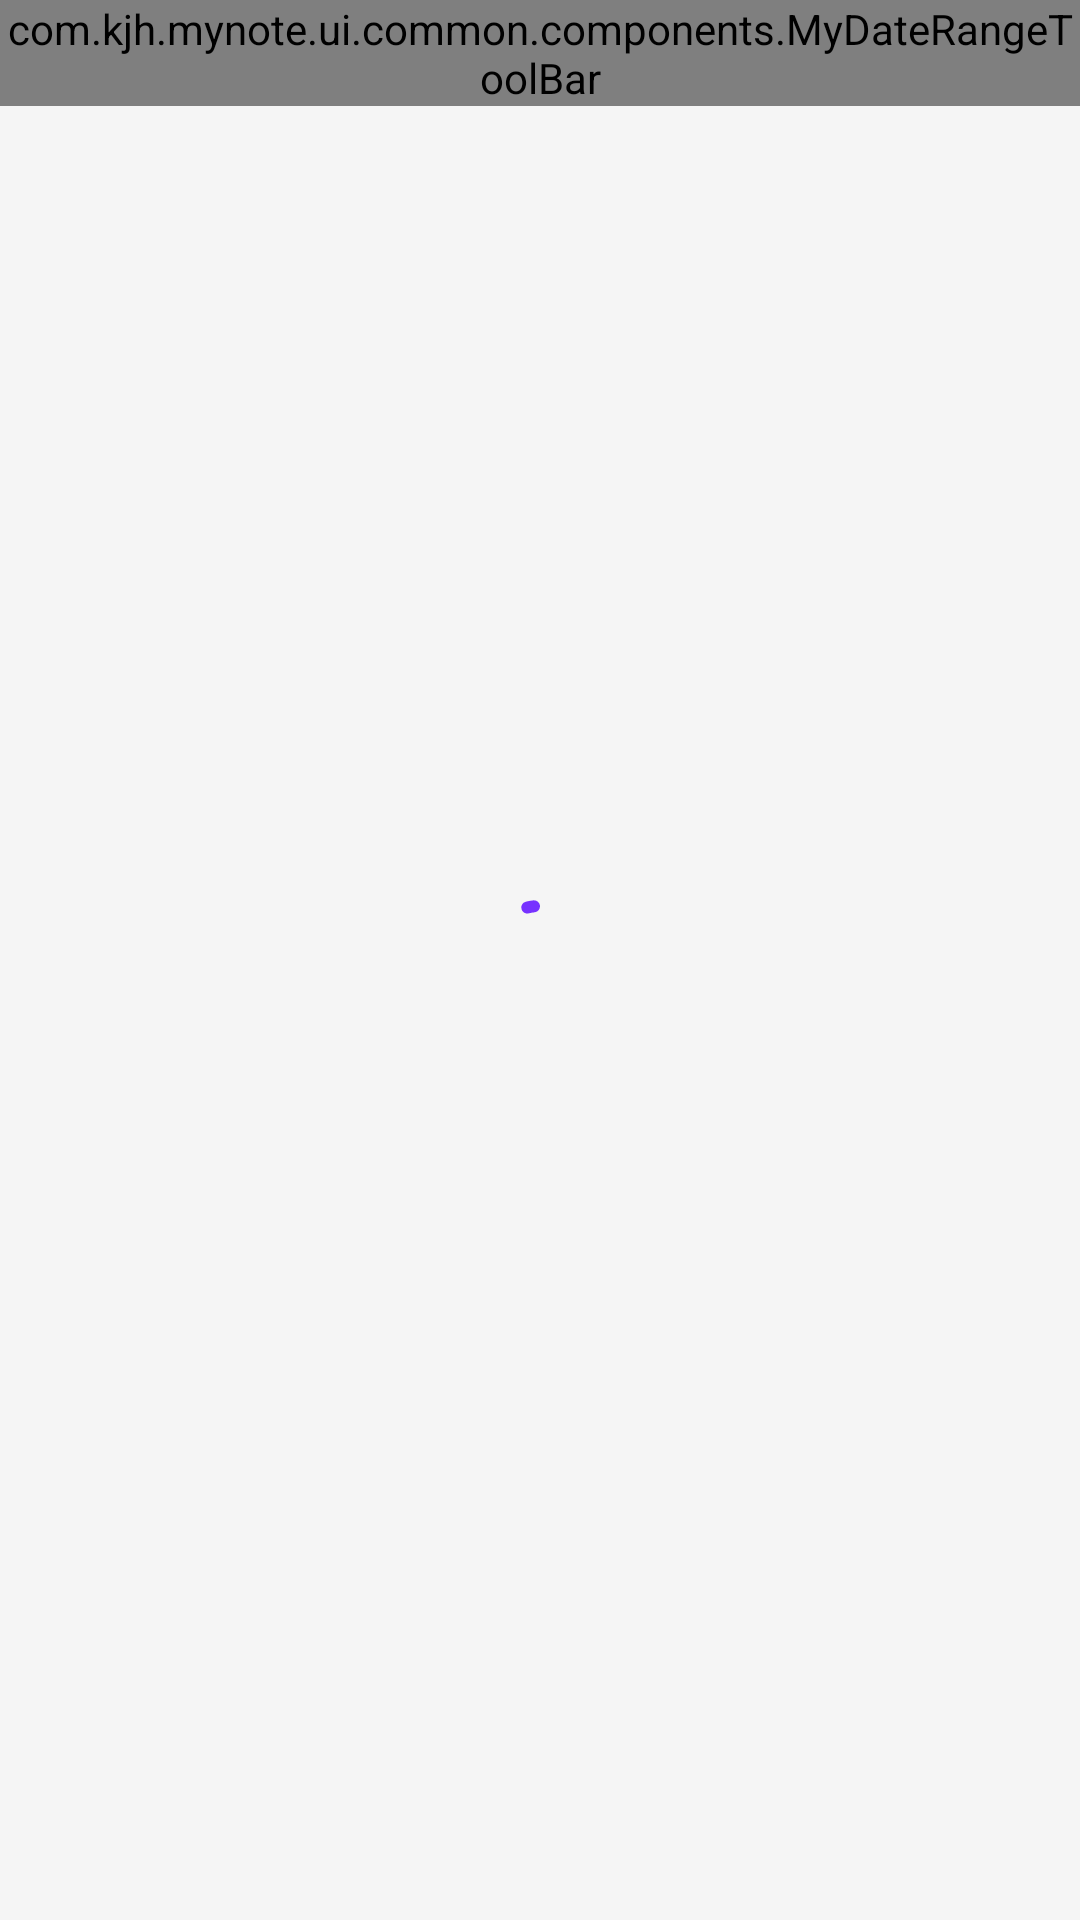

Here is an Android app screen rendered from its layout file. Give the layout XML and the strings, colors and styles it references.
<!-- AndroidManifest.xml: application theme Theme.MyNote -->
<!-- res/layout/activity_category_purchase_note_stats.xml -->
<?xml version="1.0" encoding="utf-8"?>
<androidx.constraintlayout.widget.ConstraintLayout xmlns:android="http://schemas.android.com/apk/res/android"
    android:layout_width="match_parent"
    android:layout_height="match_parent"
    xmlns:tools="http://schemas.android.com/tools"
    android:background="@color/white"
    xmlns:app="http://schemas.android.com/apk/res-auto">

    
    <com.kjh.mynote.ui.common.components.MyDateRangeToolBar
        android:id="@+id/tb_toolbar"
        android:layout_width="0dp"
        android:layout_height="wrap_content"
        app:layout_constraintTop_toTopOf="parent"
        app:layout_constraintStart_toStartOf="parent"
        app:layout_constraintEnd_toEndOf="parent" />

    <androidx.recyclerview.widget.RecyclerView
        android:id="@+id/rv_purchase_notes"
        android:layout_width="0dp"
        android:layout_height="0dp"
        android:overScrollMode="never"
        android:paddingBottom="40dp"
        android:clipToPadding="false"
        android:background="@color/black_50"
        app:layoutManager="androidx.recyclerview.widget.LinearLayoutManager"
        app:layout_constraintTop_toBottomOf="@+id/tb_toolbar"
        app:layout_constraintStart_toStartOf="parent"
        app:layout_constraintEnd_toEndOf="parent"
        app:layout_constraintBottom_toBottomOf="parent" />

    <include
        android:id="@+id/layout_loading"
        layout="@layout/layout_loading" />

</androidx.constraintlayout.widget.ConstraintLayout>
<!-- res/layout/layout_loading.xml (included above) -->
<?xml version="1.0" encoding="utf-8"?>
<androidx.constraintlayout.widget.ConstraintLayout xmlns:android="http://schemas.android.com/apk/res/android"
    xmlns:app="http://schemas.android.com/apk/res-auto"
    android:id="@+id/cl_loading"
    android:background="@color/transparent"
    android:layout_width="match_parent"
    android:layout_height="match_parent">

    <com.google.android.material.progressindicator.CircularProgressIndicator
        android:id="@+id/cpi_loading"
        android:layout_width="wrap_content"
        android:layout_height="wrap_content"
        android:indeterminate="true"
        app:indicatorColor="@color/purple"
        app:layout_constraintTop_toTopOf="parent"
        app:layout_constraintStart_toStartOf="parent"
        app:layout_constraintEnd_toEndOf="parent"
        app:layout_constraintBottom_toBottomOf="parent" />
</androidx.constraintlayout.widget.ConstraintLayout>
<!-- resources referenced by this layout -->
<resources>
  <color name="black_50">#F5F5F5</color>
  <color name="purple">#7732ff</color>
  <color name="transparent">#00000000</color>
  <color name="white">#FFFFFFFF</color>
  <style name="Theme.MyNote" parent="Base.Theme.MyNote" />
  <style name="Base.Theme.MyNote" parent="Theme.Material3.DayNight.NoActionBar">
          
          <item name="android:windowBackground">@color/white</item>
          <item name="android:statusBarColor">@color/white</item>
          <item name="android:windowLightStatusBar">true</item>
      </style>
</resources>
